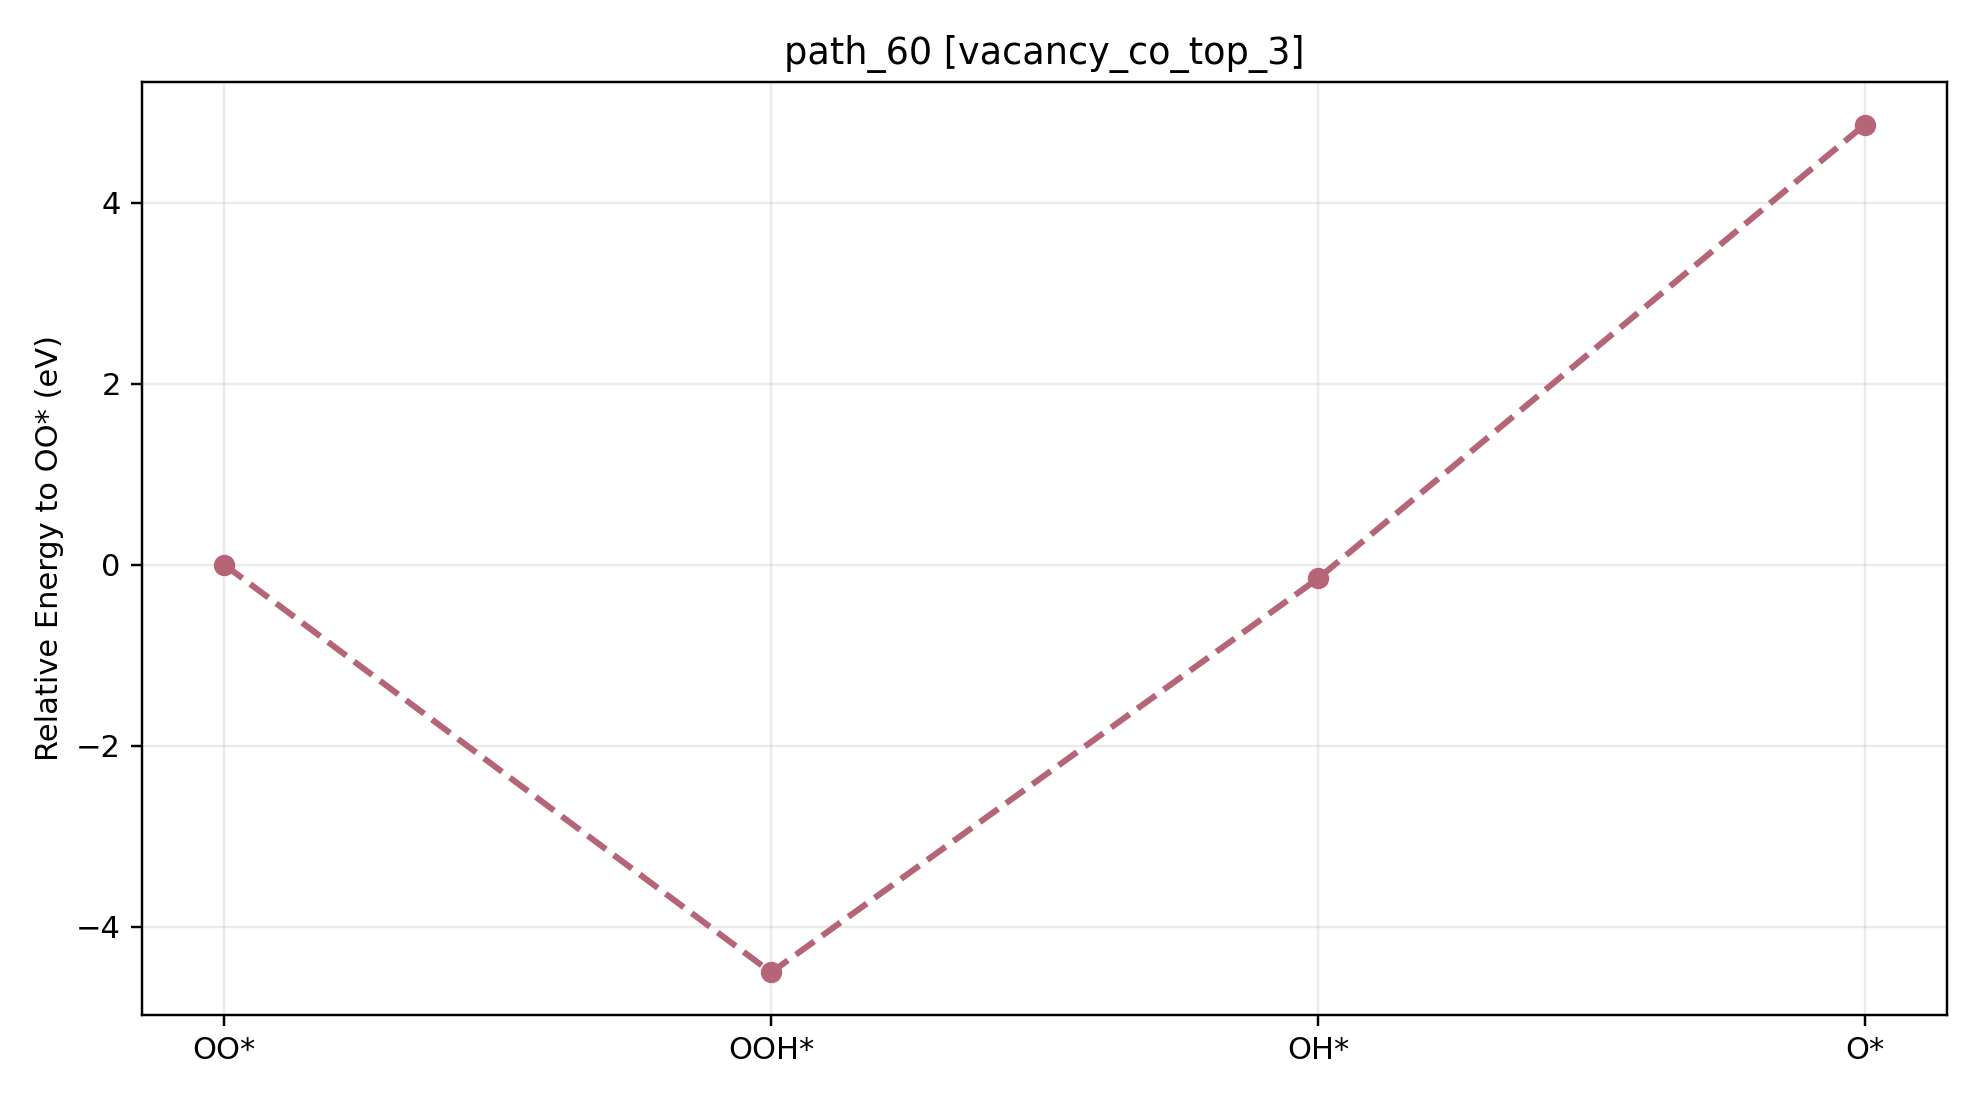

The table this chart was drawn from, first rows:
path_id, context, step_index, state, state_label, node_id, final_energy_eV, relative_to_start_eV, delta_from_previous_step_eV, max_force_eVA
path_60, vacancy_co_top_3, 0, O2, OO*, vacancy_co_top_3__O2__O2_side_on_tilt0_a…, -535.1, 0.000000, 0.000000, 0.009016
path_60, vacancy_co_top_3, 1, OOH, OOH*, vacancy_co_top_3__OOH__OOH_default_tilt3…, -539.6, -4.504, -4.504, 0.01902
path_60, vacancy_co_top_3, 2, OH, OH*, vacancy_co_top_3__OH__OH_cotop3_h1p70_co…, -535.2, -0.1521, 4.352, 0.009792
path_60, vacancy_co_top_3, 3, O, O*, vacancy_co_top_3__O__O_atom_tilt0_az0, -530.2, 4.862, 5.014, 0.009774
